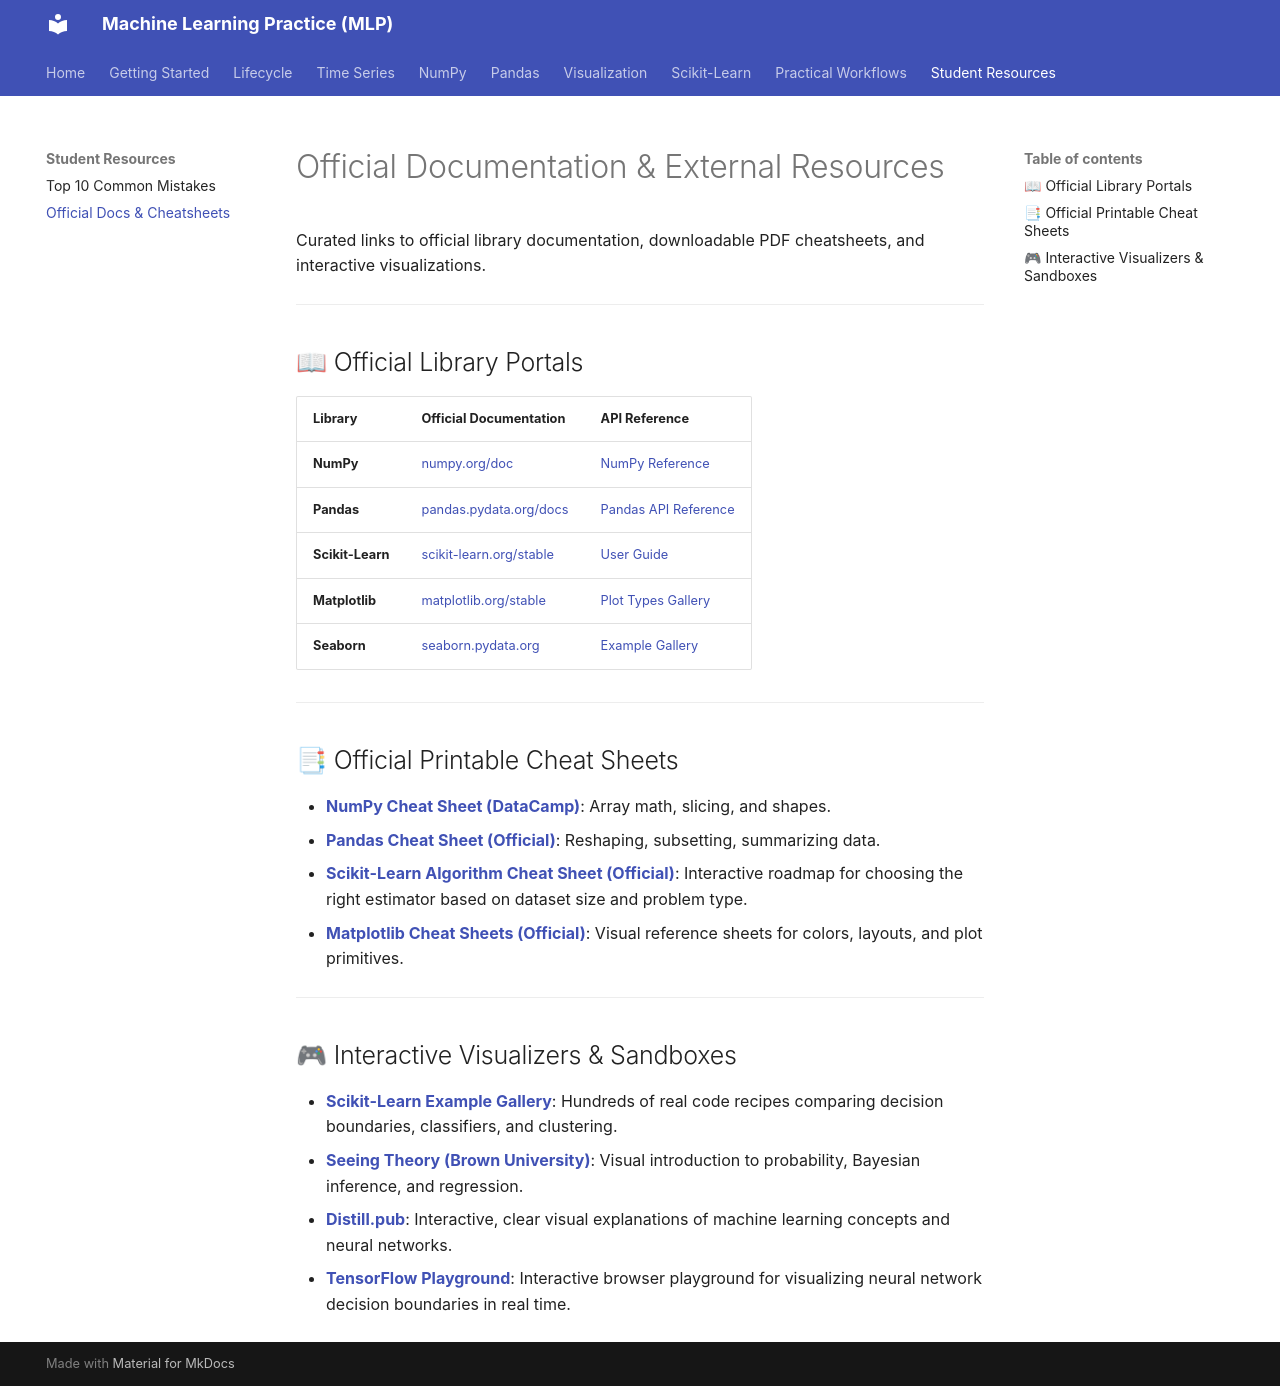

repository: sampriti-sr/MLP_Course · page: resources/external-links/index.html · generator: mkdocs

# Official Documentation & External Resources

Curated links to official library documentation, downloadable PDF cheatsheets, and interactive visualizations.

---

## 📖 Official Library Portals

| Library | Official Documentation | API Reference |
| :--- | :--- | :--- |
| **NumPy** | [numpy.org/doc](https://numpy.org/doc/stable/) | [NumPy Reference](https://numpy.org/doc/stable/reference/) |
| **Pandas** | [pandas.pydata.org/docs](https://pandas.pydata.org/docs/) | [Pandas API Reference](https://pandas.pydata.org/docs/reference/index.html) |
| **Scikit-Learn** | [scikit-learn.org/stable](https://scikit-learn.org/stable/) | [User Guide](https://scikit-learn.org/stable/user_guide.html) |
| **Matplotlib** | [matplotlib.org/stable](https://matplotlib.org/stable/) | [Plot Types Gallery](https://matplotlib.org/stable/plot_types/index.html) |
| **Seaborn** | [seaborn.pydata.org](https://seaborn.pydata.org/) | [Example Gallery](https://seaborn.pydata.org/examples/index.html) |

---

## 📑 Official Printable Cheat Sheets

- **[NumPy Cheat Sheet (DataCamp)](https://www.datacamp.com/cheat-sheet/numpy-cheat-sheet-data-analysis-in-python)**: Array math, slicing, and shapes.
- **[Pandas Cheat Sheet (Official)](https://pandas.pydata.org/Pandas_Cheat_Sheet.pdf)**: Reshaping, subsetting, summarizing data.
- **[Scikit-Learn Algorithm Cheat Sheet (Official)](https://scikit-learn.org/stable/tutorial/machine_learning_map/index.html)**: Interactive roadmap for choosing the right estimator based on dataset size and problem type.
- **[Matplotlib Cheat Sheets (Official)](https://matplotlib.org/cheatsheets/)**: Visual reference sheets for colors, layouts, and plot primitives.

---

## 🎮 Interactive Visualizers & Sandboxes

- **[Scikit-Learn Example Gallery](https://scikit-learn.org/stable/auto_examples/index.html)**: Hundreds of real code recipes comparing decision boundaries, classifiers, and clustering.
- **[Seeing Theory (Brown University)](https://seeing-theory.brown.edu/)**: Visual introduction to probability, Bayesian inference, and regression.
- **[Distill.pub](https://distill.pub/)**: Interactive, clear visual explanations of machine learning concepts and neural networks.
- **[TensorFlow Playground](https://playground.tensorflow.org/)**: Interactive browser playground for visualizing neural network decision boundaries in real time.
